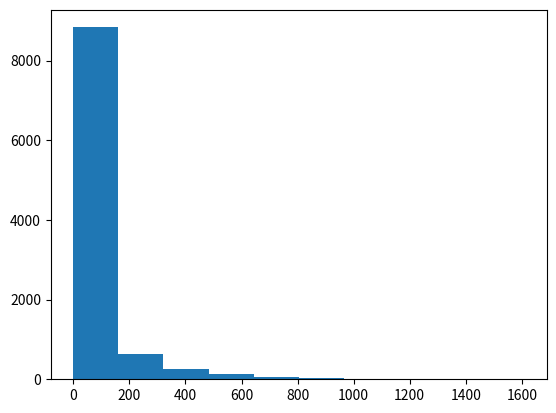

This chart was generated by the following Python code:
# -*- coding: utf-8 -*-
"""
Created on Fri Jun 25 12:43:07 2021

@author: mingke.li
"""

import numpy as np
import matplotlib.pyplot as plt
from time import time

def get_calories_burned(lower_temp, upper_temp, avg_tol, sd_tol, avg_calories_burned):
    temp = np.random.uniform(lower_temp,upper_temp)
    tol = np.random.normal(avg_tol, sd_tol)
    if temp > tol:
        cals = np.random.exponential(avg_calories_burned)
    else:
        cals = 0
    return cals

get_calories_burned(40,60,55,5,200)
daily_calories = []
num_days = 10000

start = time()
for _ in range(num_days):
    cals = get_calories_burned(40,60,55,5,200)
    daily_calories.append(cals)

end = time()
print (end-start)

plt.hist(daily_calories)
